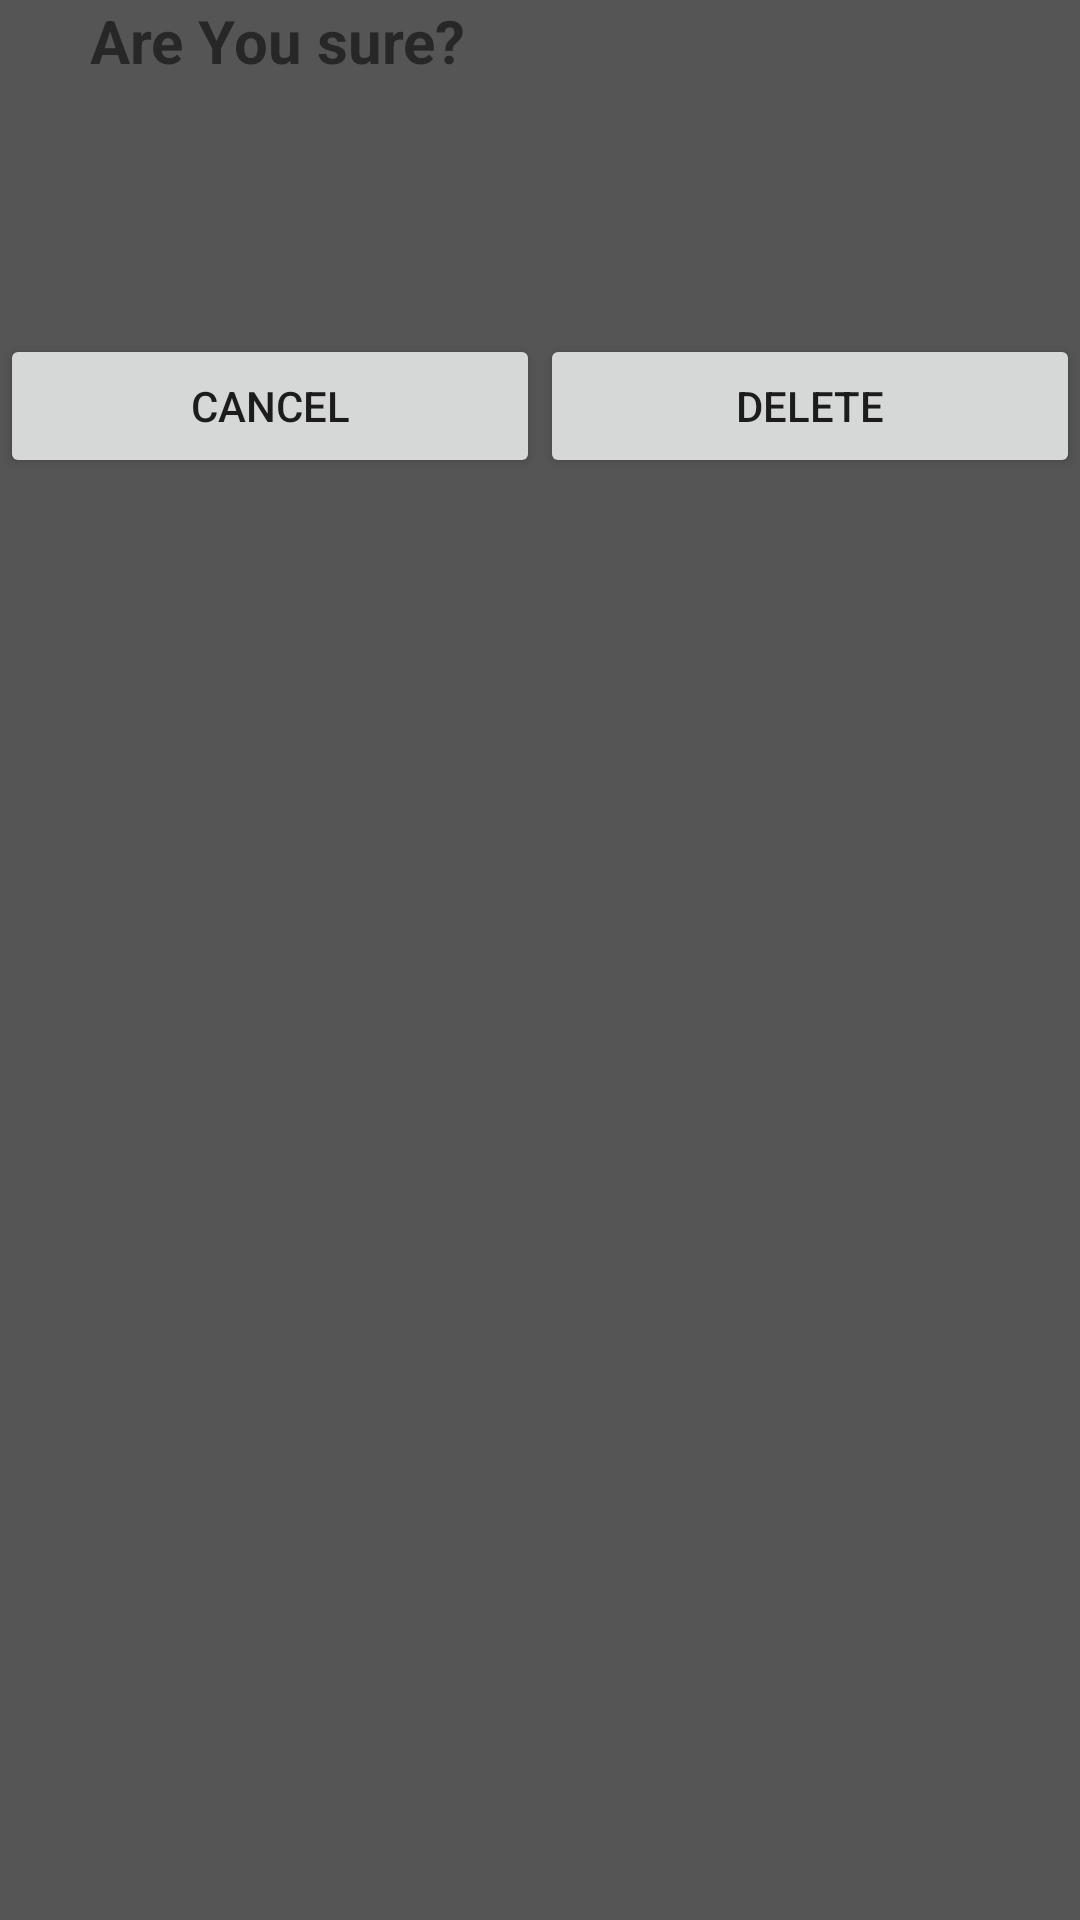

Reconstruct the res/layout file that produces this screen, plus the resources it refers to.
<!-- AndroidManifest.xml: application theme AppTheme.NoActionBar -->
<!-- res/layout/dialog_delete_shoplist.xml -->
<?xml version="1.0" encoding="utf-8"?>
<LinearLayout xmlns:android="http://schemas.android.com/apk/res/android"
    android:layout_width="match_parent"
    android:layout_height="match_parent"
    android:background="#f555"
    android:orientation="vertical">

    <TextView
        android:layout_width="match_parent"
        android:layout_height="wrap_content"
        android:paddingLeft="30dp"
        android:text="Are You sure?"
        android:textSize="20dp"
        android:textStyle="bold"/>

    <LinearLayout
        android:layout_width="match_parent"
        android:layout_height="wrap_content"
        android:orientation="horizontal">

        <TextView

            android:id="@+id/nameDelete"
            android:layout_width="0dp"
            android:layout_height="match_parent"
            android:layout_weight="1"
            android:background="#f555"
            android:gravity="center"
            android:textColor="#9999"
            android:textSize="18sp"
            android:padding="30dp"/>

        <TextView

            android:id="@+id/dateDelete"
            android:layout_width="0dp"
            android:layout_height="match_parent"
            android:layout_weight="1"
            android:padding="30dp"
            android:background="#f555"
            android:gravity="center"
            android:textColor="#9999"
            android:textSize="18sp" />


    </LinearLayout>

    <LinearLayout
        android:layout_width="match_parent"
        android:layout_height="wrap_content"
        android:orientation="horizontal">

        <Button
            android:id="@+id/cancel"
            android:layout_width="0dp"
            android:layout_height="match_parent"
            android:layout_weight="1"
            android:text="@string/cancel" />

        <Button
            android:id="@+id/delete"
            android:layout_width="0dp"
            android:layout_height="match_parent"
            android:layout_weight="1"
            android:text="Delete" />


    </LinearLayout>

</LinearLayout>
<!-- resources referenced by this layout -->
<resources>
  <string name="cancel">CANCEL</string>
  <style name="AppTheme.NoActionBar" parent="AppTheme">
          <item name="windowActionBar">false</item>
          <item name="windowNoTitle">true</item>
      </style>
  <style name="AppTheme" parent="Theme.AppCompat.Light.DarkActionBar">
          
          <item name="colorPrimary">@color/colorPrimary</item>
          <item name="colorPrimaryDark">@color/colorPrimaryDark</item>
          <item name="colorAccent">@color/colorAccent</item>
      </style>
  <color name="colorPrimary">#3F51B5</color>
  <color name="colorPrimaryDark">#303F9F</color>
  <color name="colorAccent">#FF4081</color>
</resources>
